Image classification data set "images" (dhruvp/wbc-classification on GitHub). Class labels (4): eosinophil, lymphocyte, monocyte, neutrophil.

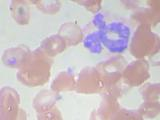
Label: neutrophil

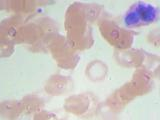
Label: eosinophil

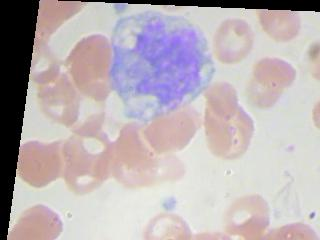
Label: monocyte

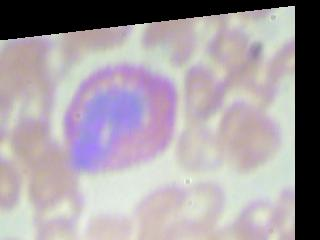
Label: eosinophil

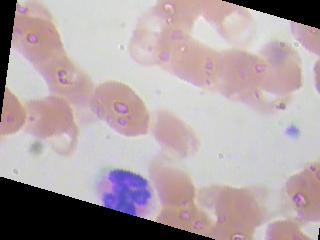
Label: neutrophil

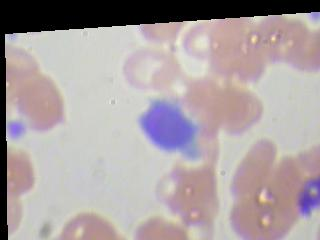
Label: lymphocyte
